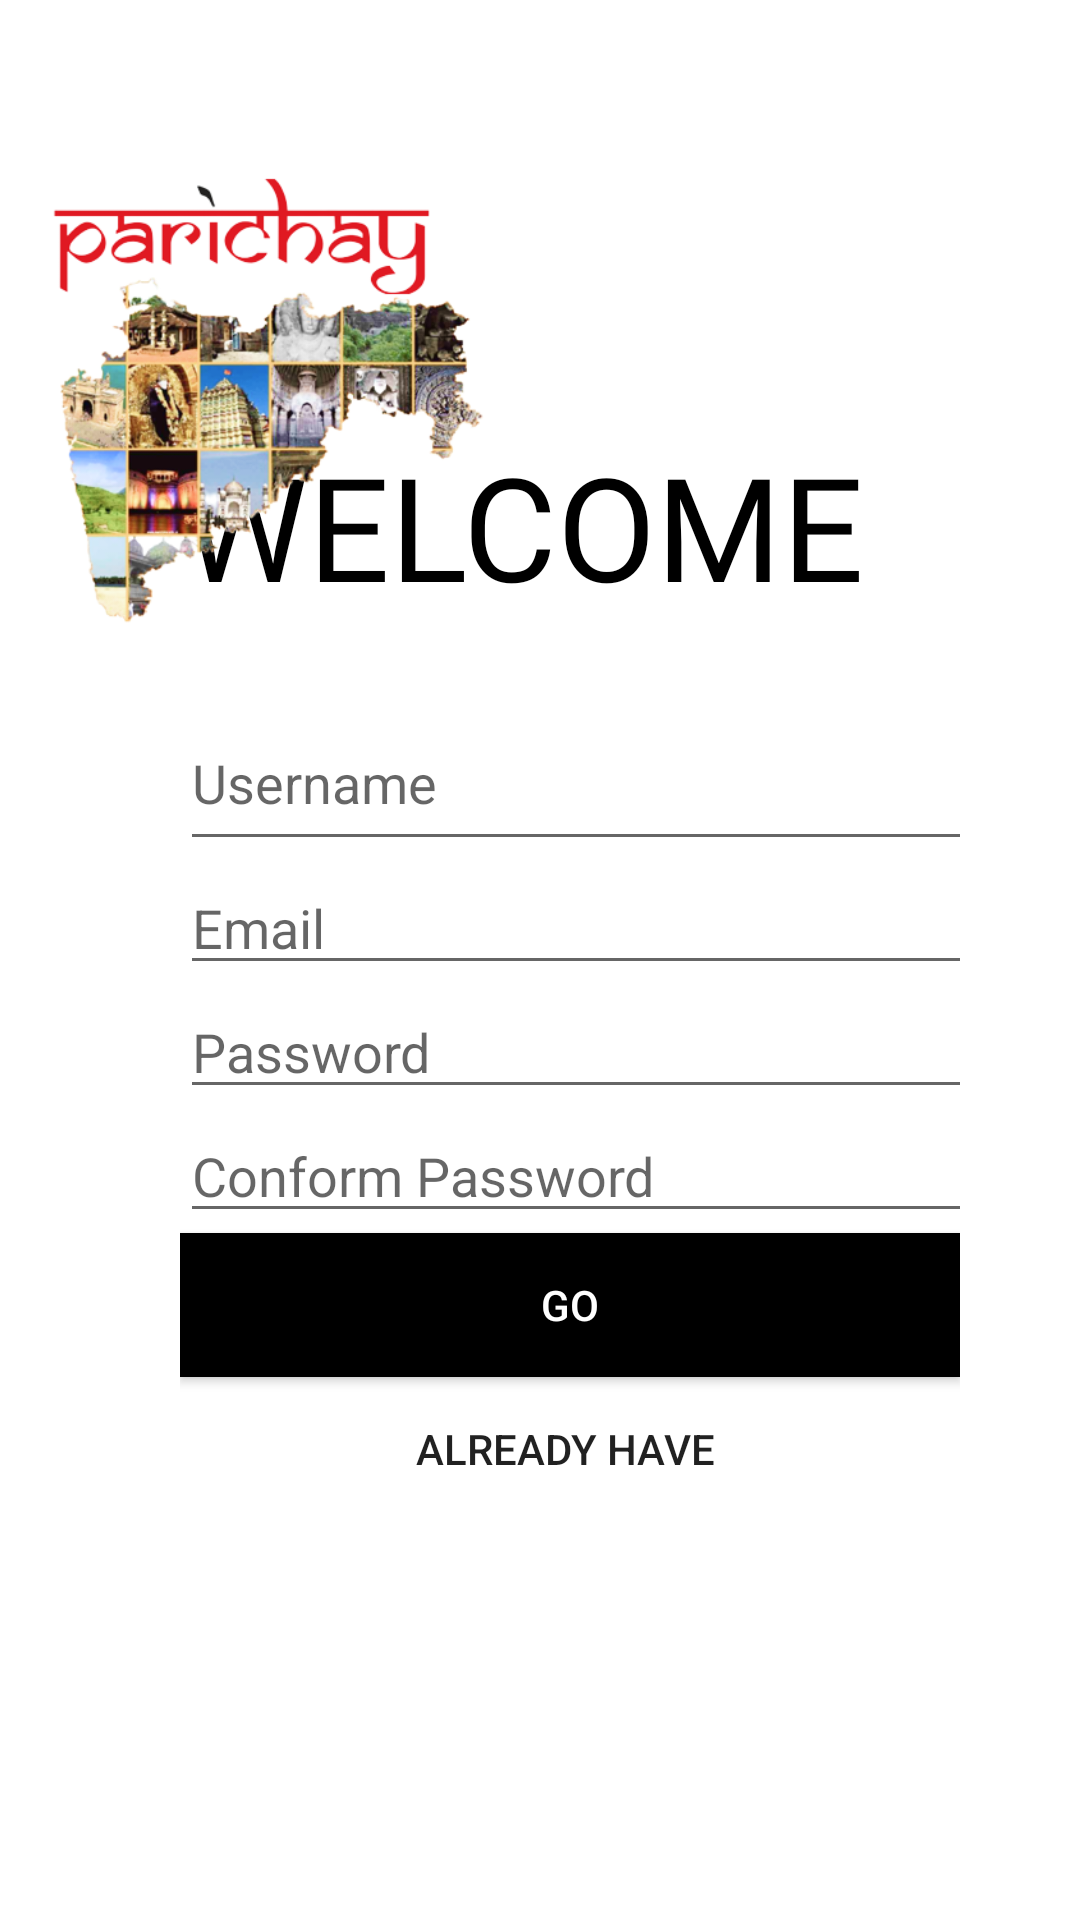

Layout XML and referenced resources for this Android screen:
<!-- AndroidManifest.xml: application theme Theme.Parichay -->
<!-- res/layout/activity_registerpg.xml -->
<?xml version="1.0" encoding="utf-8"?>
<androidx.constraintlayout.widget.ConstraintLayout xmlns:android="http://schemas.android.com/apk/res/android"
    xmlns:app="http://schemas.android.com/apk/res-auto"
    xmlns:tools="http://schemas.android.com/tools"
    android:layout_width="match_parent"
    android:layout_height="match_parent"
    tools:context=".Registerpg"
    android:orientation="vertical"
    android:background="#fff">

    <LinearLayout

        android:id="@+id/linearLayout"
        android:layout_width="0dp"
        android:layout_height="524dp"
        android:layout_marginStart="40dp"
        android:layout_marginTop="180dp"
        android:layout_marginEnd="40dp"
        android:layout_marginBottom="10dp"
        android:background="#FFFFFF"
        android:orientation="vertical"
        android:paddingLeft="20dp"
        app:layout_constraintBottom_toBottomOf="parent"
        app:layout_constraintEnd_toEndOf="parent"
        app:layout_constraintStart_toStartOf="parent"
        app:layout_constraintTop_toTopOf="parent">

        <TextView
            android:id="@+id/textView"
            android:layout_width="304dp"
            android:layout_height="89dp"
            android:transitionName="logo_text"
            android:fontFamily="@font/bungee"
            android:text="WELCOME"
            android:textColor="#000000"
            android:textSize="48sp"
            app:layout_constraintBottom_toBottomOf="parent"
            app:layout_constraintEnd_toEndOf="parent"
            app:layout_constraintHorizontal_bias="0.556"
            app:layout_constraintStart_toStartOf="parent"
            app:layout_constraintTop_toTopOf="parent"
            app:layout_constraintVertical_bias="0.129" />

        <EditText
            android:id="@+id/editTextTextPersonName2"
            android:layout_width="307dp"
            android:layout_height="55dp"
            android:ems="10"
            android:transitionName="logo_text"
            android:hint="Username"
            android:inputType="textPersonName" />

        <EditText
            android:id="@+id/editTextTextEmailAddress"
            android:layout_width="306dp"
            android:layout_height="wrap_content"
            android:ems="10"
            android:transitionName="logo_text"
            android:hint="Email "
            android:inputType="textEmailAddress"
            app:layout_constraintBottom_toBottomOf="parent"
            app:layout_constraintEnd_toEndOf="parent"
            app:layout_constraintHorizontal_bias="0.497"
            app:layout_constraintStart_toStartOf="parent"
            app:layout_constraintTop_toTopOf="parent"
            app:layout_constraintVertical_bias="0.265" />

        <EditText
            android:id="@+id/editTextTextPassword"
            android:layout_width="304dp"
            android:layout_height="wrap_content"
            android:ems="10"
            android:hint="Password"
            android:transitionName="logo_text"
            android:inputType="textPassword"
            app:layout_constraintBottom_toBottomOf="parent"
            app:layout_constraintEnd_toEndOf="parent"
            app:layout_constraintHorizontal_bias="0.517"
            app:layout_constraintStart_toStartOf="parent"
            app:layout_constraintTop_toTopOf="parent"
            app:layout_constraintVertical_bias="0.389" />

        <EditText
            android:id="@+id/editTextTextPassword2"
            android:layout_width="304dp"
            android:layout_height="wrap_content"
            android:ems="10"
            android:hint="Conform Password"
            android:inputType="textPassword"
            android:transitionName="logo_text"
            app:layout_constraintBottom_toBottomOf="parent"
            app:layout_constraintEnd_toEndOf="parent"
            app:layout_constraintHorizontal_bias="0.517"
            app:layout_constraintStart_toStartOf="parent"
            app:layout_constraintTop_toTopOf="parent" />

        <Button
            android:id="@+id/yo"
            android:layout_width="match_parent"
            android:layout_height="wrap_content"
            android:background="#000000"
            android:text="Go"
            android:textColor="#FFFFFF"
            app:layout_constraintBottom_toBottomOf="parent"
            app:layout_constraintEnd_toEndOf="parent"
            app:layout_constraintStart_toStartOf="parent"
            app:layout_constraintTop_toTopOf="parent"
            app:layout_constraintVertical_bias="0.618" />

        <Button
            android:id="@+id/button8"
            android:layout_width="match_parent"
            android:layout_height="wrap_content"
            android:background="#00000000"
            android:text="ALREADY HAVE "
            app:layout_constraintBottom_toBottomOf="parent"
            app:layout_constraintEnd_toEndOf="parent"
            app:layout_constraintHorizontal_bias="0.498"
            app:layout_constraintStart_toStartOf="parent"
            app:layout_constraintTop_toTopOf="parent"
            app:layout_constraintVertical_bias="0.827" />

    </LinearLayout>

    <ImageView
        android:id="@+id/imageView3"
        android:layout_width="180dp"
        android:transitionName="logo_image"
        android:layout_height="300dp"
        android:layout_marginEnd="200dp"
        android:src="@drawable/img_best"
        app:layout_constraintBottom_toTopOf="@+id/linearLayout"
        app:layout_constraintEnd_toEndOf="parent"
        app:layout_constraintHorizontal_bias="0.0"
        app:layout_constraintStart_toStartOf="parent"
        app:layout_constraintTop_toTopOf="parent"
        app:layout_constraintVertical_bias="0.0" />


</androidx.constraintlayout.widget.ConstraintLayout>
<!-- resources referenced by this layout -->
<resources>
  <!-- drawable img_best: png bitmap (drawable, 152473 bytes) -->
  <style name="Theme.Parichay" parent="Theme.AppCompat.Light.NoActionBar">
          
          <item name="colorPrimary">@color/purple_500</item>
          <item name="colorPrimaryVariant">@color/purple_700</item>
          <item name="colorOnPrimary">@color/white</item>
          
          <item name="colorSecondary">@color/teal_200</item>
          <item name="colorSecondaryVariant">@color/teal_700</item>
          <item name="colorOnSecondary">@color/black</item>
          
          <item name="android:statusBarColor" tools:targetApi="l">?attr/colorPrimaryVariant</item>
          
          <item name="android:windowContentTransitions">true</item>
      </style>
  <color name="purple_500">#FF6200EE</color>
  <color name="purple_700">#FF3700B3</color>
  <color name="white">#FFFFFFFF</color>
  <color name="teal_200">#FF03DAC5</color>
  <color name="teal_700">#FF018786</color>
  <color name="black">#FF000000</color>
</resources>
